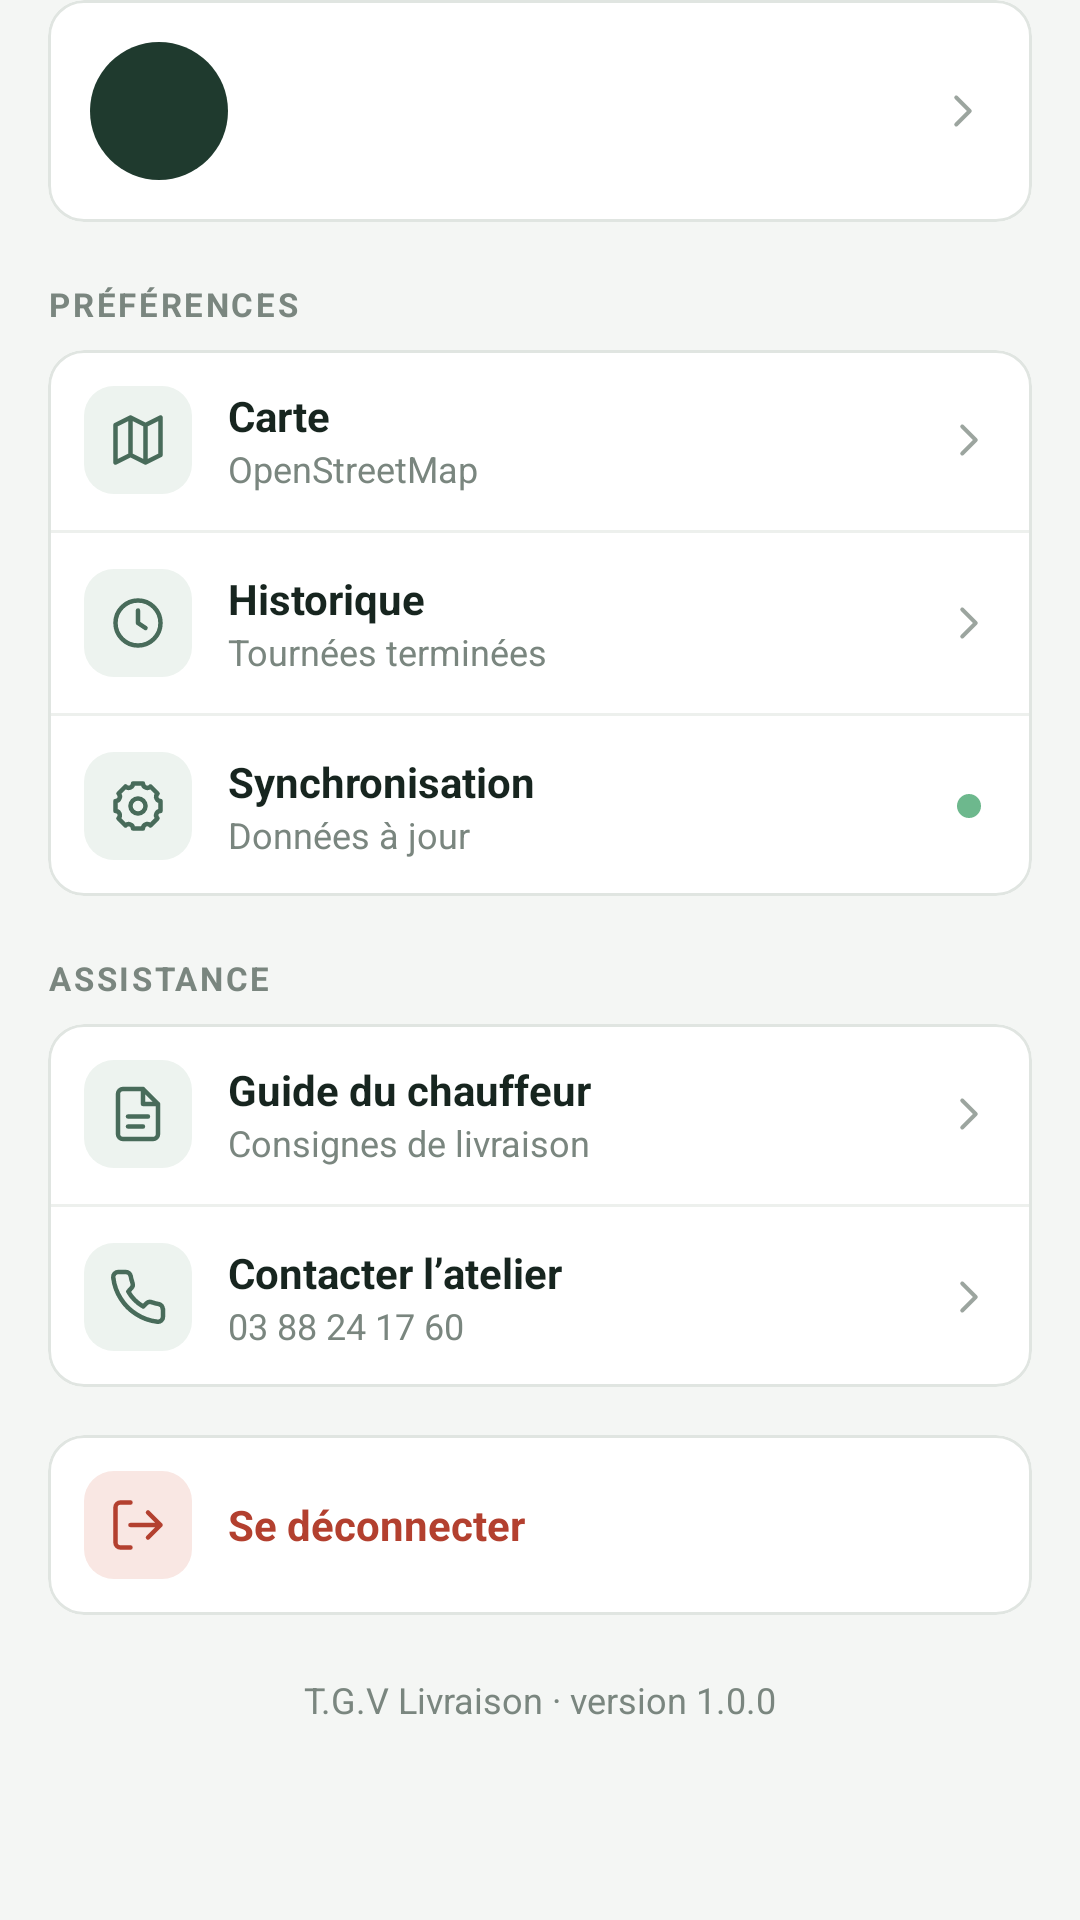

Reconstruct the res/layout file that produces this screen, plus the resources it refers to.
<!-- AndroidManifest.xml: application theme Theme.TGVLivraison -->
<!-- res/layout/fragment_plus.xml -->
<?xml version="1.0" encoding="utf-8"?>
<ScrollView xmlns:android="http://schemas.android.com/apk/res/android"
    xmlns:app="http://schemas.android.com/apk/res-auto"
    xmlns:tools="http://schemas.android.com/tools"
    android:layout_width="match_parent"
    android:layout_height="match_parent">

    <LinearLayout
        android:layout_width="match_parent"
        android:layout_height="wrap_content"
        android:orientation="vertical"
        android:paddingHorizontal="16dp"
        android:paddingBottom="16dp">

        <com.google.android.material.card.MaterialCardView
            android:id="@+id/carteProfil"
            style="@style/Carte"
            android:layout_width="match_parent"
            android:layout_height="wrap_content"
            android:clickable="true"
            android:focusable="true">

            <LinearLayout
                android:layout_width="match_parent"
                android:layout_height="wrap_content"
                android:gravity="center_vertical"
                android:padding="14dp">

                <TextView
                    android:id="@+id/tvAvatarProfil"
                    android:layout_width="46dp"
                    android:layout_height="46dp"
                    android:background="@drawable/bg_cercle"
                    android:backgroundTint="@color/avatar_fond"
                    android:gravity="center"
                    android:textColor="@color/avatar_texte"
                    android:textStyle="bold"
                    tools:text="TM" />

                <LinearLayout
                    android:layout_width="0dp"
                    android:layout_height="wrap_content"
                    android:layout_marginStart="12dp"
                    android:layout_weight="1"
                    android:orientation="vertical">

                    <TextView
                        android:id="@+id/tvNomChauffeur"
                        style="@style/Texte.Gras"
                        android:layout_width="wrap_content"
                        android:layout_height="wrap_content"
                        tools:text="Thomas Muller" />

                    <TextView
                        android:id="@+id/tvVehicule"
                        style="@style/Texte.Secondaire"
                        android:layout_width="wrap_content"
                        android:layout_height="wrap_content"
                        tools:text="Chauffeur · Camion TGV-01" />
                </LinearLayout>

                <ImageView style="@style/OptionChevron" />
            </LinearLayout>
        </com.google.android.material.card.MaterialCardView>

        
        <TextView
            style="@style/Texte.Section"
            android:text="@string/preferences" />

        <com.google.android.material.card.MaterialCardView
            style="@style/Carte"
            android:layout_width="match_parent"
            android:layout_height="wrap_content">

            <LinearLayout
                android:layout_width="match_parent"
                android:layout_height="wrap_content"
                android:orientation="vertical">

                <LinearLayout
                    android:id="@+id/optCarte"
                    style="@style/LigneOption">

                    <ImageView
                        style="@style/OptionIcone"
                        android:src="@drawable/ic_carte" />

                    <LinearLayout style="@style/OptionTextes">

                        <TextView
                            style="@style/Texte.Gras"
                            android:layout_width="wrap_content"
                            android:layout_height="wrap_content"
                            android:text="@string/opt_carte_titre" />

                        <TextView
                            style="@style/Texte.Secondaire"
                            android:layout_width="wrap_content"
                            android:layout_height="wrap_content"
                            android:text="@string/opt_carte_desc" />
                    </LinearLayout>

                    <ImageView style="@style/OptionChevron" />
                </LinearLayout>

                <View style="@style/Separateur" />

                <LinearLayout
                    android:id="@+id/optHistorique"
                    style="@style/LigneOption">

                    <ImageView
                        style="@style/OptionIcone"
                        android:src="@drawable/ic_horloge" />

                    <LinearLayout style="@style/OptionTextes">

                        <TextView
                            style="@style/Texte.Gras"
                            android:layout_width="wrap_content"
                            android:layout_height="wrap_content"
                            android:text="@string/opt_historique_titre" />

                        <TextView
                            android:id="@+id/tvHistoriqueDesc"
                            style="@style/Texte.Secondaire"
                            android:layout_width="wrap_content"
                            android:layout_height="wrap_content"
                            android:text="@string/opt_historique_desc"
                            tools:text="12 tournées terminées" />
                    </LinearLayout>

                    <ImageView style="@style/OptionChevron" />
                </LinearLayout>

                <View style="@style/Separateur" />

                <LinearLayout
                    android:id="@+id/optSynchro"
                    style="@style/LigneOption">

                    <ImageView
                        style="@style/OptionIcone"
                        android:src="@drawable/ic_parametres" />

                    <LinearLayout style="@style/OptionTextes">

                        <TextView
                            style="@style/Texte.Gras"
                            android:layout_width="wrap_content"
                            android:layout_height="wrap_content"
                            android:text="@string/opt_synchro_titre" />

                        <TextView
                            android:id="@+id/tvSynchroDesc"
                            style="@style/Texte.Secondaire"
                            android:layout_width="wrap_content"
                            android:layout_height="wrap_content"
                            android:text="@string/opt_synchro_desc" />
                    </LinearLayout>

                    
                    <View
                        android:id="@+id/pointSynchro"
                        android:layout_width="8dp"
                        android:layout_height="8dp"
                        android:layout_marginEnd="5dp"
                        android:background="@drawable/bg_cercle"
                        android:backgroundTint="@color/synchro_ok" />
                </LinearLayout>
            </LinearLayout>
        </com.google.android.material.card.MaterialCardView>

        
        <TextView
            style="@style/Texte.Section"
            android:text="@string/assistance" />

        <com.google.android.material.card.MaterialCardView
            style="@style/Carte"
            android:layout_width="match_parent"
            android:layout_height="wrap_content">

            <LinearLayout
                android:layout_width="match_parent"
                android:layout_height="wrap_content"
                android:orientation="vertical">

                <LinearLayout
                    android:id="@+id/optGuide"
                    style="@style/LigneOption">

                    <ImageView
                        style="@style/OptionIcone"
                        android:src="@drawable/ic_document" />

                    <LinearLayout style="@style/OptionTextes">

                        <TextView
                            style="@style/Texte.Gras"
                            android:layout_width="wrap_content"
                            android:layout_height="wrap_content"
                            android:text="@string/opt_guide_titre" />

                        <TextView
                            style="@style/Texte.Secondaire"
                            android:layout_width="wrap_content"
                            android:layout_height="wrap_content"
                            android:text="@string/opt_guide_desc" />
                    </LinearLayout>

                    <ImageView style="@style/OptionChevron" />
                </LinearLayout>

                <View style="@style/Separateur" />

                <LinearLayout
                    android:id="@+id/optContact"
                    style="@style/LigneOption">

                    <ImageView
                        style="@style/OptionIcone"
                        android:src="@drawable/ic_telephone" />

                    <LinearLayout style="@style/OptionTextes">

                        <TextView
                            style="@style/Texte.Gras"
                            android:layout_width="wrap_content"
                            android:layout_height="wrap_content"
                            android:text="@string/opt_contact_titre" />

                        <TextView
                            style="@style/Texte.Secondaire"
                            android:layout_width="wrap_content"
                            android:layout_height="wrap_content"
                            android:text="@string/opt_contact_desc" />
                    </LinearLayout>

                    <ImageView style="@style/OptionChevron" />
                </LinearLayout>
            </LinearLayout>
        </com.google.android.material.card.MaterialCardView>

        
        <com.google.android.material.card.MaterialCardView
            style="@style/Carte"
            android:layout_width="match_parent"
            android:layout_height="wrap_content"
            android:layout_marginTop="16dp">

            <LinearLayout
                android:id="@+id/optDeconnexion"
                style="@style/LigneOption">

                <ImageView
                    style="@style/OptionIcone"
                    android:backgroundTint="@color/rouge_fond"
                    android:src="@drawable/ic_deconnexion"
                    app:tint="@color/rouge_erreur" />

                <TextView
                    style="@style/Texte.Gras"
                    android:layout_width="0dp"
                    android:layout_height="wrap_content"
                    android:layout_marginHorizontal="12dp"
                    android:layout_weight="1"
                    android:text="@string/opt_deconnexion"
                    android:textColor="@color/rouge_erreur" />
            </LinearLayout>
        </com.google.android.material.card.MaterialCardView>

        <TextView
            style="@style/Texte.Secondaire"
            android:layout_width="match_parent"
            android:layout_height="wrap_content"
            android:layout_marginTop="20dp"
            android:gravity="center"
            android:text="@string/version" />
    </LinearLayout>
</ScrollView>
<!-- resources referenced by this layout -->
<resources>
  <color name="avatar_fond">#1F3A2E</color>
  <color name="avatar_texte">#DBE7E0</color>
  <color name="rouge_erreur">#B3402F</color>
  <color name="rouge_fond">#F9E7E3</color>
  <color name="synchro_ok">#6DB88D</color>
  <!-- drawable bg_cercle (drawable) -->
  <?xml version="1.0" encoding="utf-8"?>
  <shape xmlns:android="http://schemas.android.com/apk/res/android" android:shape="oval">
      <solid android:color="@android:color/white" />
  </shape>
  <string name="assistance">ASSISTANCE</string>
  <string name="opt_carte_desc">OpenStreetMap</string>
  <string name="opt_carte_titre">Carte</string>
  <string name="opt_contact_desc">03 88 24 17 60</string>
  <string name="opt_contact_titre">Contacter l’atelier</string>
  <string name="opt_deconnexion">Se déconnecter</string>
  <string name="opt_guide_desc">Consignes de livraison</string>
  <string name="opt_guide_titre">Guide du chauffeur</string>
  <string name="opt_historique_desc">Tournées terminées</string>
  <string name="opt_historique_titre">Historique</string>
  <string name="opt_synchro_desc">Données à jour</string>
  <string name="opt_synchro_titre">Synchronisation</string>
  <string name="preferences">PRÉFÉRENCES</string>
  <string name="version">T.G.V Livraison · version 1.0.0</string>
  <style name="Carte" parent="Widget.Material3.CardView.Outlined">
          <item name="cardBackgroundColor">@color/blanc</item>
          <item name="cardCornerRadius">12dp</item>
          <item name="cardElevation">0dp</item>
          <item name="strokeColor">@color/gris_bordure</item>
          <item name="strokeWidth">1dp</item>
      </style>
  <style name="OptionChevron">
          <item name="android:layout_width">18dp</item>
          <item name="android:layout_height">18dp</item>
          <item name="android:importantForAccessibility">no</item>
          <item name="android:src">@drawable/ic_chevron</item>
          <item name="tint">@color/gris_icone</item>
      </style>
  <style name="OptionIcone">
          <item name="android:layout_width">36dp</item>
          <item name="android:layout_height">36dp</item>
          <item name="android:background">@drawable/bg_pastille</item>
          <item name="android:backgroundTint">@color/icone_option_fond</item>
          <item name="android:importantForAccessibility">no</item>
          <item name="android:padding">8dp</item>
          <item name="tint">@color/icone_option</item>
      </style>
  <style name="OptionTextes">
          <item name="android:layout_width">0dp</item>
          <item name="android:layout_height">wrap_content</item>
          <item name="android:layout_marginHorizontal">12dp</item>
          <item name="android:layout_weight">1</item>
          <item name="android:orientation">vertical</item>
      </style>
  <style name="Separateur">
          <item name="android:layout_width">match_parent</item>
          <item name="android:layout_height">1dp</item>
          <item name="android:background">@color/gris_separateur</item>
      </style>
  <style name="Texte.Gras">
          <item name="android:textStyle">bold</item>
      </style>
  <style name="Texte.Secondaire">
          <item name="android:textColor">@color/texte_secondaire</item>
          <item name="android:textSize">12sp</item>
      </style>
  <color name="blanc">#FFFFFF</color>
  <color name="gris_bordure">#E0E5E1</color>
  <color name="gris_icone">#9CA59F</color>
  <!-- drawable bg_pastille (drawable) -->
  <?xml version="1.0" encoding="utf-8"?>
  <shape xmlns:android="http://schemas.android.com/apk/res/android" android:shape="rectangle">
      <solid android:color="@android:color/white" />
      <corners android:radius="10dp" />
  </shape>
  <color name="icone_option_fond">#EDF3EF</color>
  <color name="icone_option">#486B5A</color>
  <color name="gris_separateur">#EDF0ED</color>
  <color name="texte_secondaire">#7A867F</color>
  <color name="vert_fonce">#163326</color>
  <color name="citron">#D8FF52</color>
  <color name="texte">#17251F</color>
  <color name="fond">#F4F6F4</color>
</resources>
